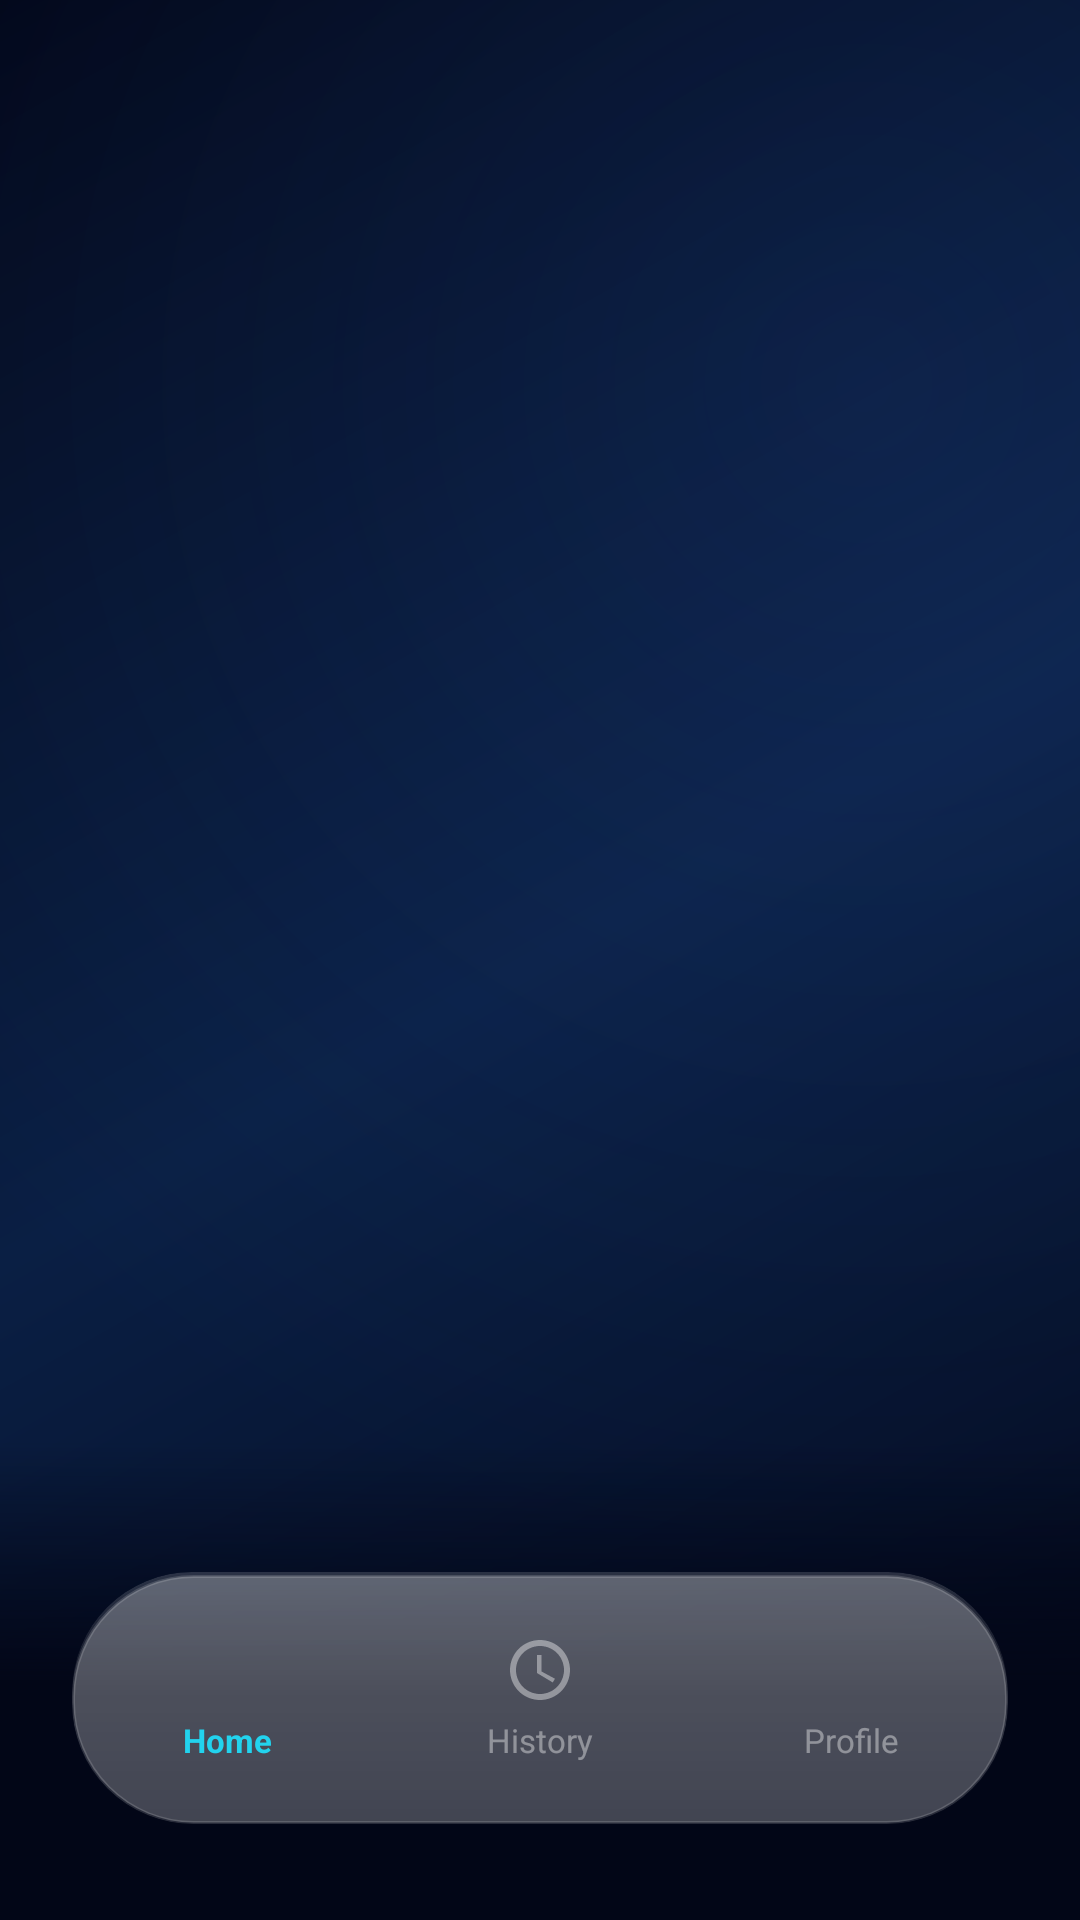

The Android layout XML behind this screen, and the referenced resources:
<!-- AndroidManifest.xml: application theme Theme.OfflinePay -->
<!-- res/layout/activity_main.xml -->
<?xml version="1.0" encoding="utf-8"?>
<FrameLayout
    xmlns:android="http://schemas.android.com/apk/res/android"
    xmlns:app="http://schemas.android.com/apk/res-auto"
    android:layout_width="match_parent"
    android:layout_height="match_parent"
    android:background="@drawable/bg_mesh_gradient">

    
    <FrameLayout
        android:id="@+id/fragment_container"
        android:layout_width="match_parent"
        android:layout_height="match_parent" />

    
    <View
        android:layout_width="match_parent"
        android:layout_height="160dp"
        android:layout_gravity="bottom"
        android:background="@drawable/bg_nav_scrim" />

    
    <LinearLayout
        android:layout_width="match_parent"
        android:layout_height="84dp"
        android:layout_gravity="bottom"
        android:layout_marginHorizontal="24dp"
        android:layout_marginBottom="32dp"
        android:background="@drawable/bg_nav_glass"
        android:orientation="horizontal"
        android:gravity="center_vertical"
        android:elevation="24dp"
        android:outlineProvider="background"
        android:clipToOutline="true">

        
        <LinearLayout
            android:id="@+id/navHome"
            android:layout_width="0dp"
            android:layout_height="match_parent"
            android:layout_weight="1"
            android:orientation="vertical"
            android:gravity="center"
            android:clickable="true"
            android:focusable="true">
            <ImageView
                android:id="@+id/iconHome"
                android:layout_width="24dp"
                android:layout_height="24dp"
                android:src="@drawable/ic_home"
                app:tint="@color/neon_cyan" />
            <TextView
                android:id="@+id/textHome"
                android:layout_width="wrap_content"
                android:layout_height="wrap_content"
                android:text="Home"
                android:textColor="@color/neon_cyan"
                android:textSize="11sp"
                android:layout_marginTop="4dp"
                android:textStyle="bold"/>
        </LinearLayout>

        
        <LinearLayout
            android:id="@+id/navHistory"
            android:layout_width="0dp"
            android:layout_height="match_parent"
            android:layout_weight="1"
            android:orientation="vertical"
            android:gravity="center"
            android:clickable="true"
            android:focusable="true">
            <ImageView
                android:id="@+id/iconHistory"
                android:layout_width="24dp"
                android:layout_height="24dp"
                android:src="@drawable/ic_clock"
                app:tint="#66FFFFFF" />
            <TextView
                android:id="@+id/textHistory"
                android:layout_width="wrap_content"
                android:layout_height="wrap_content"
                android:text="History"
                android:textColor="#66FFFFFF"
                android:textSize="11sp"
                android:layout_marginTop="4dp"/>
        </LinearLayout>

        
        <LinearLayout
            android:id="@+id/navProfile"
            android:layout_width="0dp"
            android:layout_height="match_parent"
            android:layout_weight="1"
            android:orientation="vertical"
            android:gravity="center"
            android:clickable="true"
            android:focusable="true">
            <ImageView
                android:id="@+id/iconProfile"
                android:layout_width="24dp"
                android:layout_height="24dp"
                android:src="@drawable/ic_person"
                app:tint="#66FFFFFF" />
            <TextView
                android:id="@+id/textProfile"
                android:layout_width="wrap_content"
                android:layout_height="wrap_content"
                android:text="Profile"
                android:textColor="#66FFFFFF"
                android:textSize="11sp"
                android:layout_marginTop="4dp"/>
        </LinearLayout>
    </LinearLayout>

</FrameLayout>
<!-- resources referenced by this layout -->
<resources>
  <color name="neon_cyan">#22D3EE</color>
  <!-- drawable bg_mesh_gradient (drawable) -->
  <?xml version="1.0" encoding="utf-8"?>
  <layer-list xmlns:android="http://schemas.android.com/apk/res/android">
      
      <item>
          <shape>
              <gradient
                  android:type="linear"
                  android:startColor="#020617"
                  android:centerColor="#0A1F44"
                  android:endColor="#020617"
                  android:angle="135"/>
          </shape>
      </item>
  
      
      <item>
          <shape>
              <gradient
                  android:type="radial"
                  android:gradientRadius="400dp"
                  android:centerX="80%"
                  android:centerY="20%"
                  android:startColor="#1A3B82F6"
                  android:endColor="@android:color/transparent"/>
          </shape>
      </item>
  </layer-list>
  <!-- drawable bg_nav_glass (drawable) -->
  <?xml version="1.0" encoding="utf-8"?>
  <layer-list xmlns:android="http://schemas.android.com/apk/res/android">
      
      <item>
          <shape>
              <corners android:radius="40dp" />
              <gradient
                  android:startColor="#26FFFFFF"
                  android:centerColor="#0DFFFFFF"
                  android:endColor="#00FFFFFF"
                  android:angle="270" />
          </shape>
      </item>
  
      
      <item android:top="1dp">
          <shape>
              <solid android:color="#40FFFFFF" /> 
              <corners android:radius="40dp" />
              <stroke
                  android:width="1dp"
                  android:color="#26FFFFFF" /> 
          </shape>
      </item>
  </layer-list>
  <!-- drawable bg_nav_scrim (drawable) -->
  <?xml version="1.0" encoding="utf-8"?>
  <layer-list xmlns:android="http://schemas.android.com/apk/res/android">
      
      <item android:top="80dp">
          <shape>
              <solid android:color="#FF020617" />
          </shape>
      </item>
  
      
      <item>
          <shape>
              <gradient
                  android:startColor="#FF020617"
                  android:centerColor="#FF020617"
                  android:endColor="#00020617"
                  android:angle="90"
                  android:centerY="0.5" />
          </shape>
      </item>
  </layer-list>
  <!-- drawable ic_clock (drawable) -->
  <vector xmlns:android="http://schemas.android.com/apk/res/android"
      android:width="24dp"
      android:height="24dp"
      android:viewportWidth="24"
      android:viewportHeight="24">
      <path
          android:fillColor="#FFFFFF"
          android:pathData="M11.99,2C6.47,2 2,6.48 2,12s4.47,10 9.99,10C17.52,22 22,17.52 22,12S17.52,2 11.99,2zM12,20c-4.42,0 -8,-3.58 -8,-8s3.58,-8 8,-8s8,3.58 8,8s-3.58,8 -8,8z"/>
      <path
          android:fillColor="#FFFFFF"
          android:pathData="M12.5,7H11v6l5.25,3.15l0.75,-1.23L12.5,12.5z"/>
  </vector>
  <style name="Theme.OfflinePay" parent="Theme.AppCompat.Light.NoActionBar">
          <item name="android:statusBarColor">@android:color/transparent</item>
          <item name="android:windowTranslucentStatus">true</item>
          <item name="android:windowBackground">@drawable/bg_mesh_gradient</item>
      </style>
</resources>
